pico-8 play session: hold → + tap 🅾

[t = 1 s] hold → ~1s, tap 🅾 ~2×
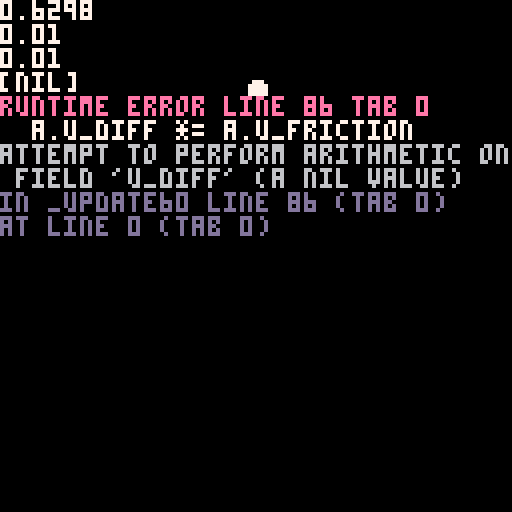

pico-8 cartridge
version 42
__lua__
--drag test
-- [redacted]
--28.4.24

--drag test
-- [redacted]
--28.4.24



-- gravity
G = .02
-- drag coefficient
C = .01
-- umbrella drag coefficient
UC2 = 0.01
UC1 = 0.01

TV = 0.125
--UC1 = 1.2
--UC2 = 0
-- umbrella radius
UR = 2
-- dot radius (in pixels)
DR = 2

function _init()
	a = {
		x = 8,
		y = 8,
		dx = 0,
		dy = 0,
		cx = 0,
		cy = 0,
		a = 0
	}
end


function _update60()
	a.x += a.dx
	a.y += a.dy

	if btn(5) then
		if not umbrella then
			diff = a.dy - TV
			umbrella = true
		end
	else
		umbrella = false
	end

	if(a.x >= 16)a.x-=16
	if(a.x <   0)a.x+=16
	if(a.y >= 16)a.y-=16
	if(a.y <   0)a.y+=16


	if(btn(0))UC1 -= 0.01
	if(btn(1))UC1 += 0.01
	if(btn(2))UC2 -= 0.01
	if(btn(3))UC2 += 0.01

	a.dy += G
	a.dy -= sgn(a.dy) * C * a.dy * a.dy
	--a.dx -= sgn(a.dx) * C * a.dx * a.dx

	--umbrella
	if umbrella then
		--if(btn(⬅️) and not btn(➡️))then
		--	a.u_d = -1
		--elseif(btn(➡️) and not btn(⬅️))then
		--	a.u_d = 1
		--else
		--	a.u_d = 0
		--end

		--only apply drag when descending
		if(a.dy <= 0)return
	
		--player looks in the acceleration direction
		--if(a.u_d != 0)a.d = a.u_d
	
		--a.dx += a.u_ddx * a.u_d * r - sgn(a.dx) * a.dx * a.dx * a.u_drag_x
		--drag = a.dy * a.dy * UC1 + a.dy * UC2 --* r
		a.u_diff *= a.u_friction
		a.dy = a.u_term + a.u_diff
		--a.dy -= drag
	end
end


function _draw()
	cls()
	?a.dy
	?UC1
	?UC2
	?diff
	if umbrella then
		line(
			.5+8*(a.x+UR*sin(a.a+.125)),
			.5+8*(a.y-UR*cos(a.a+.125)),
			.5+8*(a.x+UR*sin(a.a-.125)),
			.5+8*(a.y-UR*cos(a.a-.125)),
			8
		)
	end
	color(7)
	circfill(.5+a.x*8,.5+a.y*8,DR)
end
__gfx__
00000000000000000000000000000000000000000000000000000000000000000000000000000000000000000000000000000000000000000000000000000000
00000000000000000000000000000000000000000000000000000000000000000000000000000000000000000000000000000000000000000000000000000000
00700700000000000000000000000000000000000000000000000000000000000000000000000000000000000000000000000000000000000000000000000000
00077000000000000000000000000000000000000000000000000000000000000000000000000000000000000000000000000000000000000000000000000000
00077000000000000000000000000000000000000000000000000000000000000000000000000000000000000000000000000000000000000000000000000000
00700700000000000000000000000000000000000000000000000000000000000000000000000000000000000000000000000000000000000000000000000000
